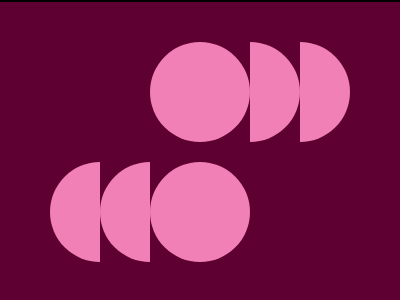

Write the HTML and CSS that draws this image.

<!DOCTYPE html>
<html lang="en">
  <head>
    <meta charset="UTF-8" />
    <meta name="viewport" content="width=device-width, initial-scale=1.0" />
    <title>11-02-2024</title>
    <style>
      section {
        width: 400px;
        height: 300px;
        overflow: hidden;
        position: relative !important;
        border: 2px solid black;
        box-sizing: content-box !important;
      }
      html {
        min-height: 100vh;
        display: grid;
        place-content: center;
        background: gainsboro !important;
      }
      * {
        margin: 0;
        background: #5f0032;
      }
      h1 {
        display: flex;
        position: absolute;
        top: 160px;
        left: 50px;
      }
      p {
        background: #f180b6;
        border-radius: 50%;
        height: 100px;
        width: 100px;
      }
      [b],
      [c] {
        margin: 0 0 0 -50px;
      }
      [y] {
        rotate: 180deg;
        top: 40px;
        left: 150px;
      }
      [a],
      [b] {
        clip-path: inset(0 50% 0 0);
      }
    </style>
  </head>
  <body>
    <section>
      <h1>
        <p a></p>
        <p b></p>
        <p c></p>
      </h1>
      <h1 y>
        <p a></p>
        <p b></p>
        <p c></p>
      </h1>
    </section>
  </body>
</html>
